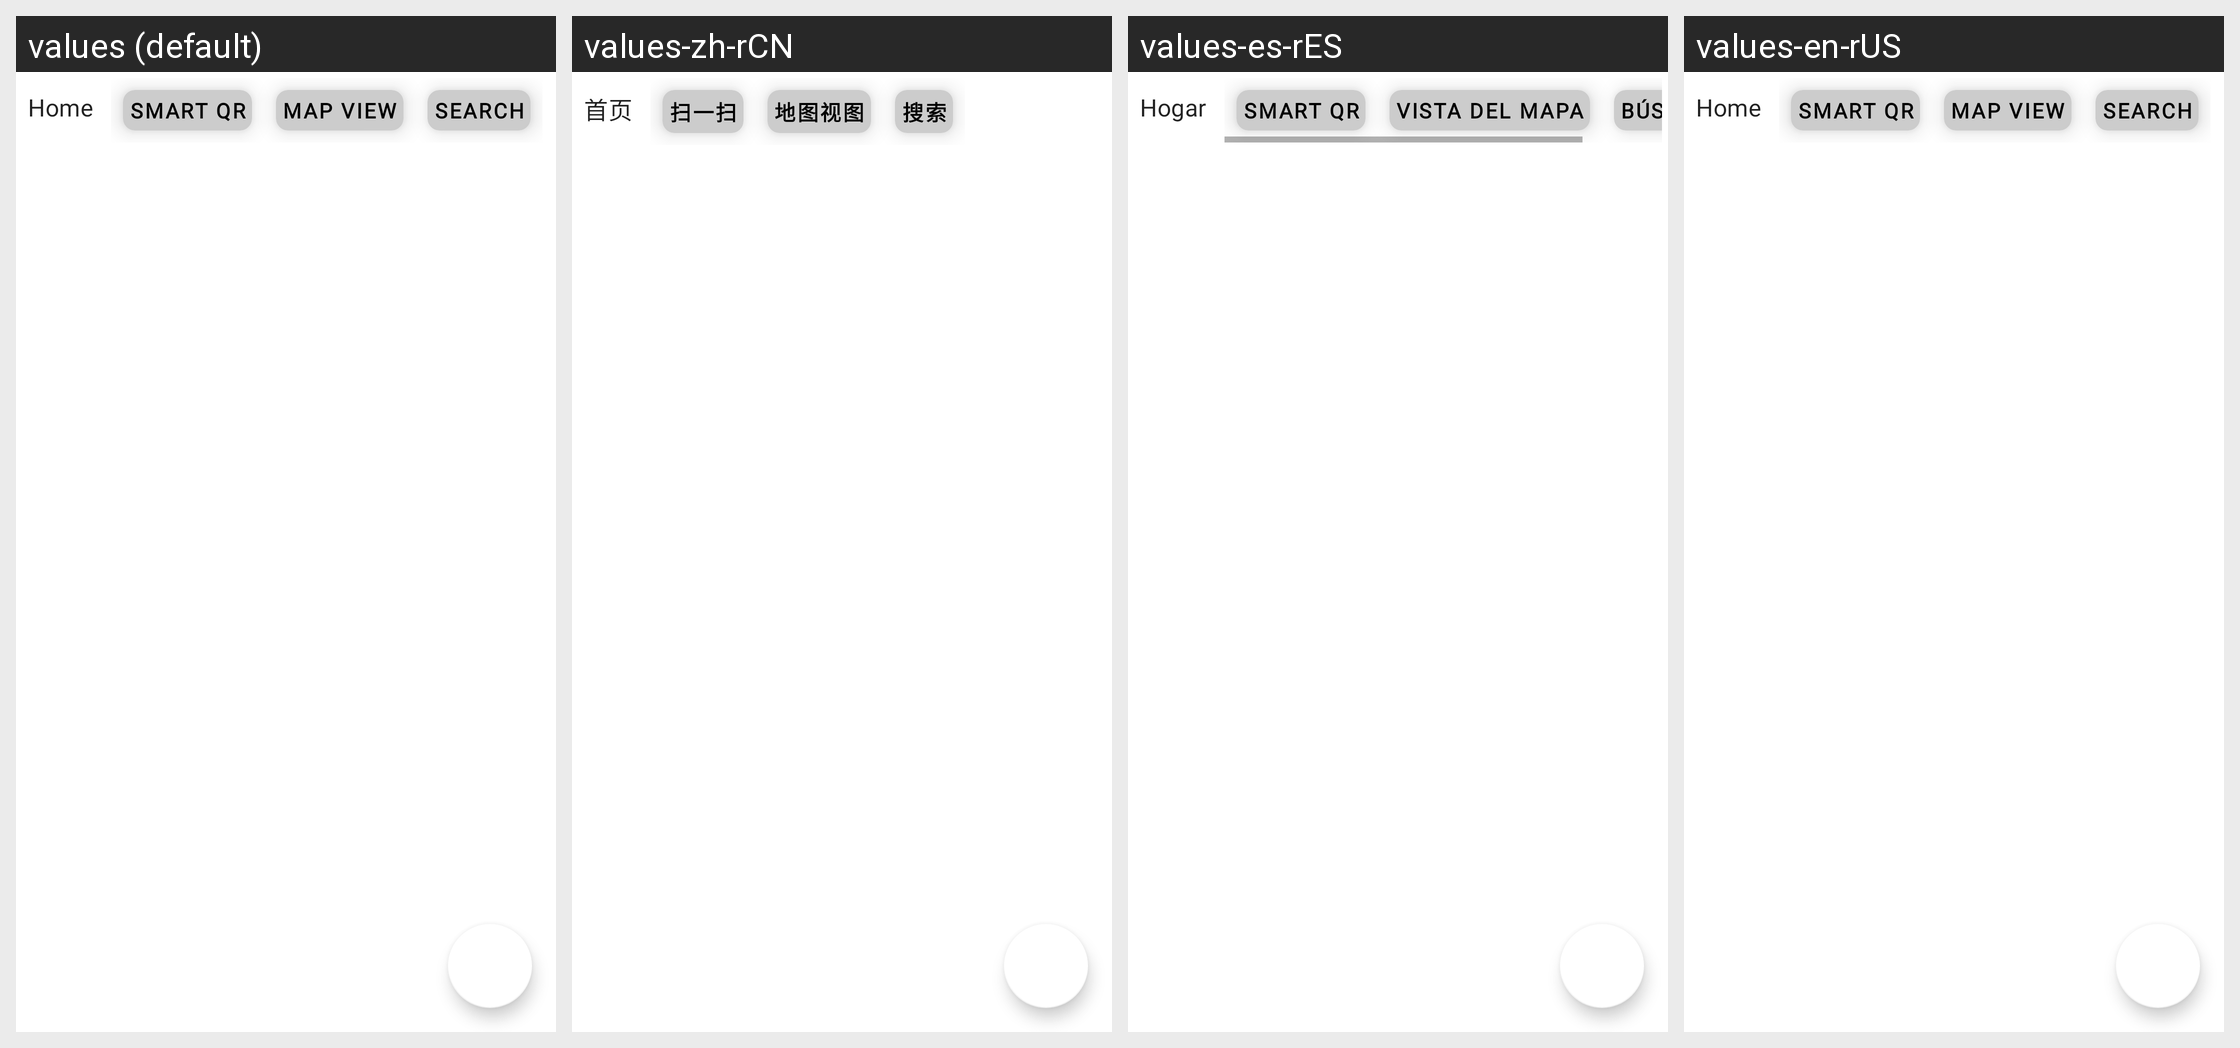

For this localized Android screen grid, give each drawn string resource with its value in every locale shown.
Android screen res/layout/home_map_overlay.xml rendered under 4 locales, left to right: values (default), values-zh-rCN, values-es-rES, values-en-rUS. Device: Nexus 5 (rendered at 1080×1920; each locale shown at half size, 540×960, under a caption strip naming it); theme Theme.CleanAirSpaces.
Strings drawn on this screen, with the default value and each locale's value (text and hints the layout hard-codes, and strings that could not be matched under every locale, appear in the picture but are not listed):

fragment_map_lbl
  values: Home
  values-zh-rCN: 首页
  values-es-rES: Hogar
  values-en-rUS: Home

smart_qr_txt
  values: Smart QR
  values-zh-rCN: 扫一扫
  values-es-rES: Smart QR
  values-en-rUS: Smart QR

map_view
  values: Map View
  values-zh-rCN: 地图视图
  values-es-rES: Vista del mapa
  values-en-rUS: Map View

search_location
  values: Search
  values-zh-rCN: 搜索
  values-es-rES: Búsqueda
  values-en-rUS: Search
